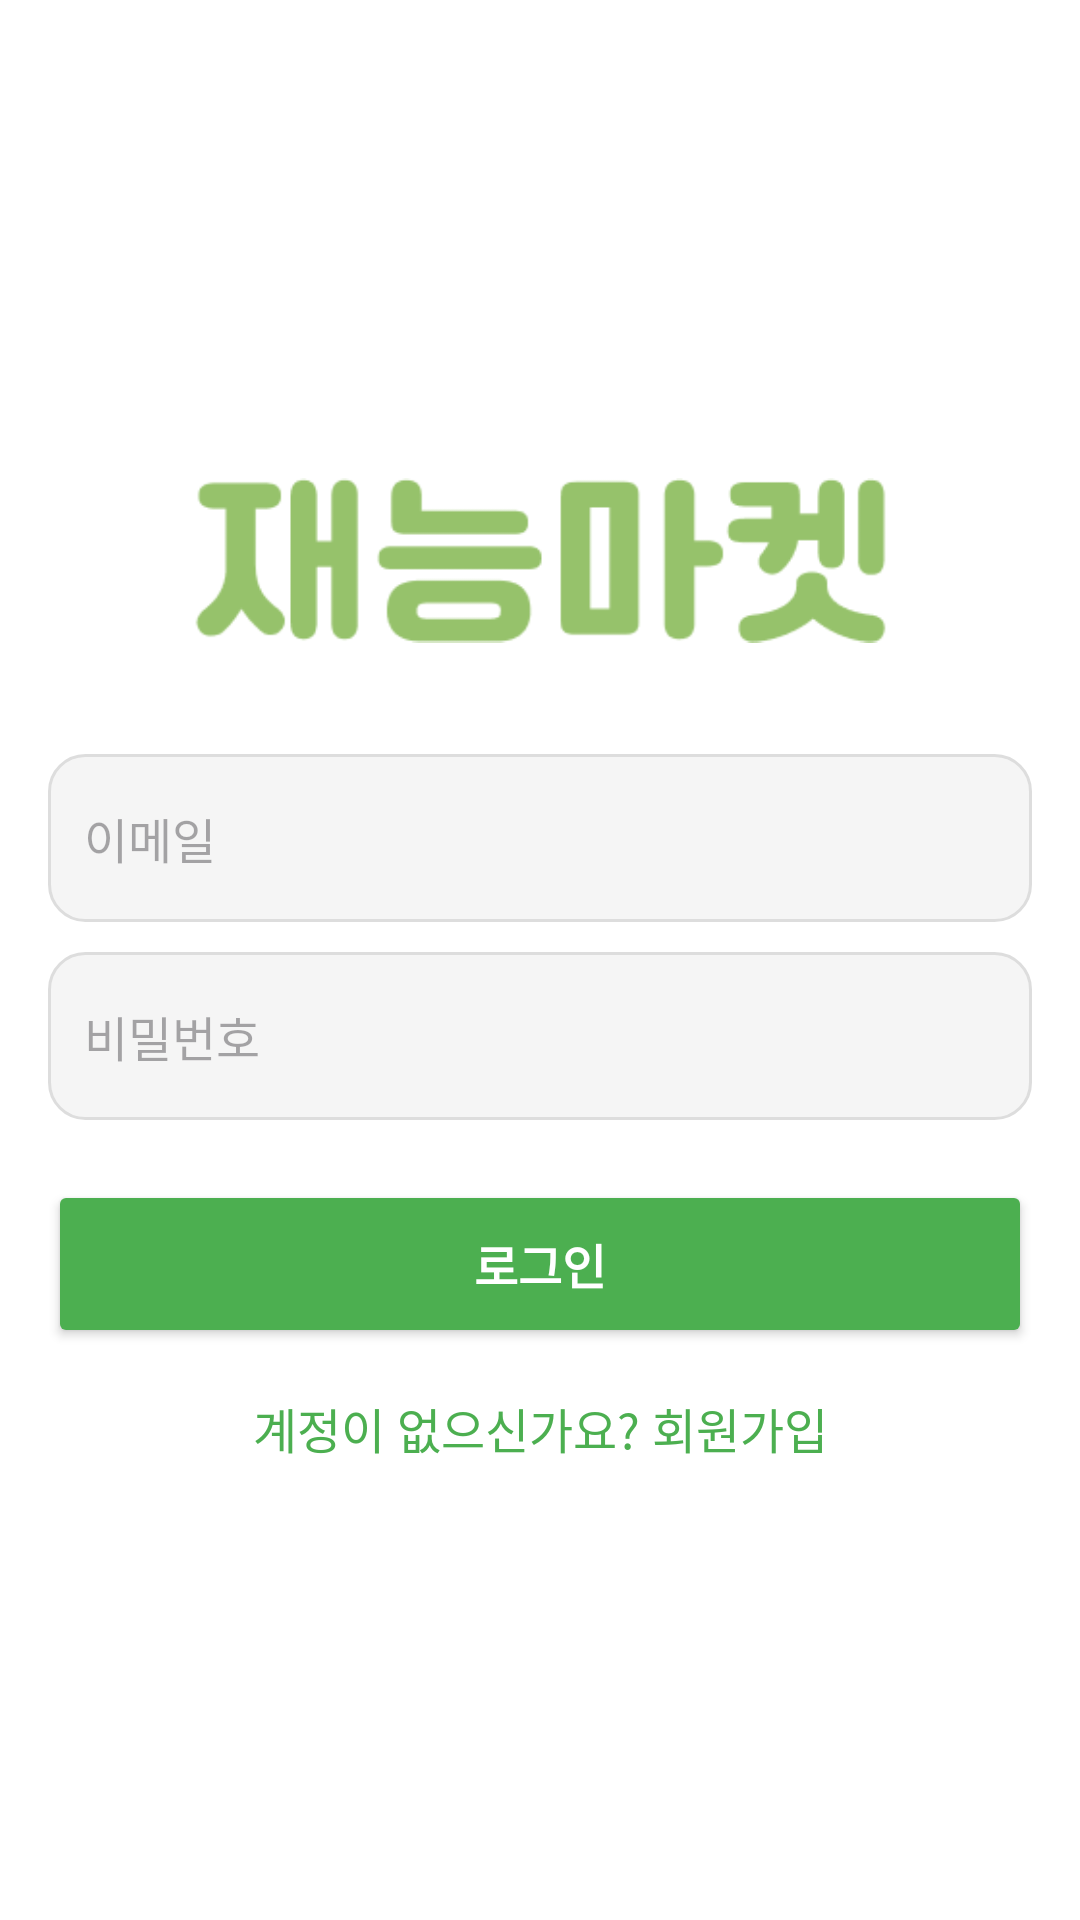

Here is an Android app screen rendered from its layout file. Give the layout XML and the strings, colors and styles it references.
<!-- AndroidManifest.xml: application theme Theme.Talent_link -->
<!-- res/layout/fragment_login.xml -->
<?xml version="1.0" encoding="utf-8"?>
<androidx.constraintlayout.widget.ConstraintLayout xmlns:android="http://schemas.android.com/apk/res/android"
    xmlns:app="http://schemas.android.com/apk/res-auto"
    xmlns:tools="http://schemas.android.com/tools"
    android:layout_width="match_parent"
    android:layout_height="match_parent"
    android:background="#FFFFFF"
    tools:context=".ui.Auth.LoginFragment">

    <ImageView
        android:id="@+id/imageView4"
        android:layout_width="231dp"
        android:layout_height="69dp"
        android:layout_marginBottom="30dp"
        android:src="@drawable/talentlink_logo_horizontal"
        app:layout_constraintBottom_toTopOf="@+id/etLoginEmail"
        app:layout_constraintEnd_toEndOf="parent"
        app:layout_constraintStart_toStartOf="parent"
        app:layout_constraintTop_toTopOf="parent"
        app:layout_constraintVertical_chainStyle="packed" />

    <EditText
        android:id="@+id/etLoginEmail"
        android:layout_width="0dp"
        android:layout_height="56dp"
        android:layout_marginStart="16dp"
        android:layout_marginEnd="16dp"
        android:layout_marginBottom="10dp"
        android:background="@drawable/edittext_background"
        android:hint="이메일"
        android:inputType="textEmailAddress"
        android:padding="12dp"
        android:textSize="16sp"
        app:layout_constraintBottom_toTopOf="@+id/etLoginPw"
        app:layout_constraintEnd_toEndOf="parent"
        app:layout_constraintHorizontal_bias="0.5"
        app:layout_constraintStart_toStartOf="parent"
        app:layout_constraintTop_toBottomOf="@+id/imageView4" />

    <EditText
        android:id="@+id/etLoginPw"
        android:layout_width="0dp"
        android:layout_height="56dp"
        android:layout_marginBottom="20dp"
        android:background="@drawable/edittext_background"
        android:hint="비밀번호"
        android:inputType="textPassword"
        android:padding="12dp"
        android:textSize="16sp"
        app:layout_constraintBottom_toTopOf="@+id/btnLogin"
        app:layout_constraintEnd_toEndOf="@+id/etLoginEmail"
        app:layout_constraintHorizontal_bias="0.5"
        app:layout_constraintStart_toStartOf="@+id/etLoginEmail"
        app:layout_constraintTop_toBottomOf="@+id/etLoginEmail" />

    <Button
        android:id="@+id/btnLogin"
        android:layout_width="0dp"
        android:layout_height="56dp"
        android:layout_marginBottom="15dp"
        android:backgroundTint="#4CAF50"
        android:text="로그인"
        android:textColor="#FFFFFF"
        android:textSize="16sp"
        android:textStyle="bold"
        app:cornerRadius="12dp"
        app:layout_constraintBottom_toTopOf="@+id/tvSignUp"
        app:layout_constraintEnd_toEndOf="@+id/etLoginPw"
        app:layout_constraintHorizontal_bias="0.0"
        app:layout_constraintStart_toStartOf="@+id/etLoginPw"
        app:layout_constraintTop_toBottomOf="@+id/etLoginPw" />

    <TextView
        android:id="@+id/tvSignUp"
        android:layout_width="wrap_content"
        android:layout_height="wrap_content"
        android:text="계정이 없으신가요? 회원가입"
        android:textAlignment="center"
        android:textColor="#4CAF50"
        android:textSize="16sp"
        app:layout_constraintBottom_toBottomOf="parent"
        app:layout_constraintEnd_toEndOf="@+id/btnLogin"
        app:layout_constraintHorizontal_bias="0.5"
        app:layout_constraintStart_toStartOf="@+id/btnLogin"
        app:layout_constraintTop_toBottomOf="@+id/btnLogin" />

</androidx.constraintlayout.widget.ConstraintLayout>
<!-- resources referenced by this layout -->
<resources>
  <!-- drawable edittext_background (drawable) -->
  <?xml version="1.0" encoding="utf-8"?>
  <shape xmlns:android="http://schemas.android.com/apk/res/android" android:shape="rectangle">
      <solid android:color="#F5F5F5"/>
      <corners android:radius="12dp"/>
      <stroke android:width="1dp" android:color="#DDDDDD"/>
  </shape>
  <!-- drawable talentlink_logo_horizontal: png bitmap (drawable, 5317 bytes) -->
  <style name="Theme.Talent_link" parent="Base.Theme.Talent_link" />
  <style name="Base.Theme.Talent_link" parent="Theme.Material3.DayNight.NoActionBar">
          <item name="android:statusBarColor" tools:targetApi="l">@color/white</item>
          <item name="android:windowLightStatusBar" tools:targetApi="m">true</item>
      </style>
  <color name="white">#FFFFFFFF</color>
</resources>
